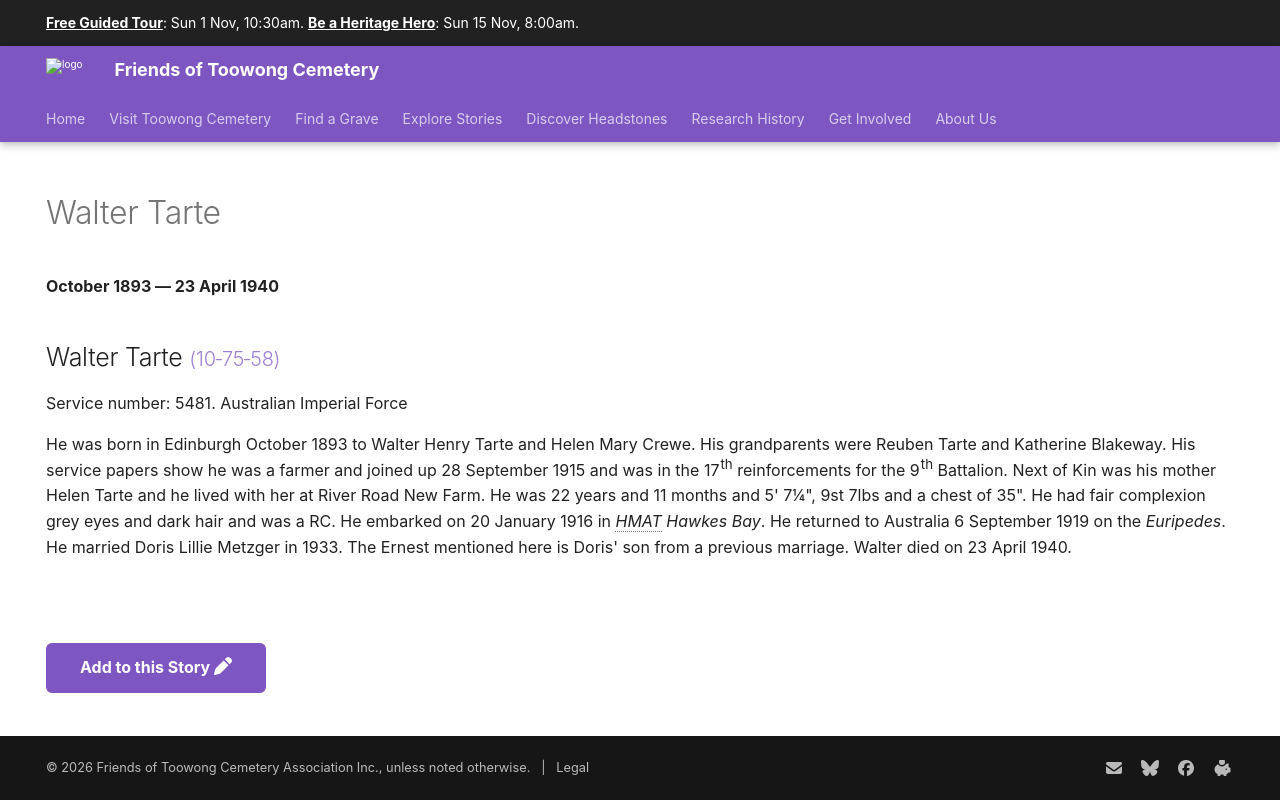

repository: 1871fotc/1871fotc.github.io · page: research/walter-tarte/index.html · generator: mkdocs

---
hide:
  - toc
  - navigation 
---

# Walter Tarte

**October 1893 — 23 April 1940**

--8<-- "snippets/walter-tarte.md"

--8<-- "snippets/add-to-this-story.md"
